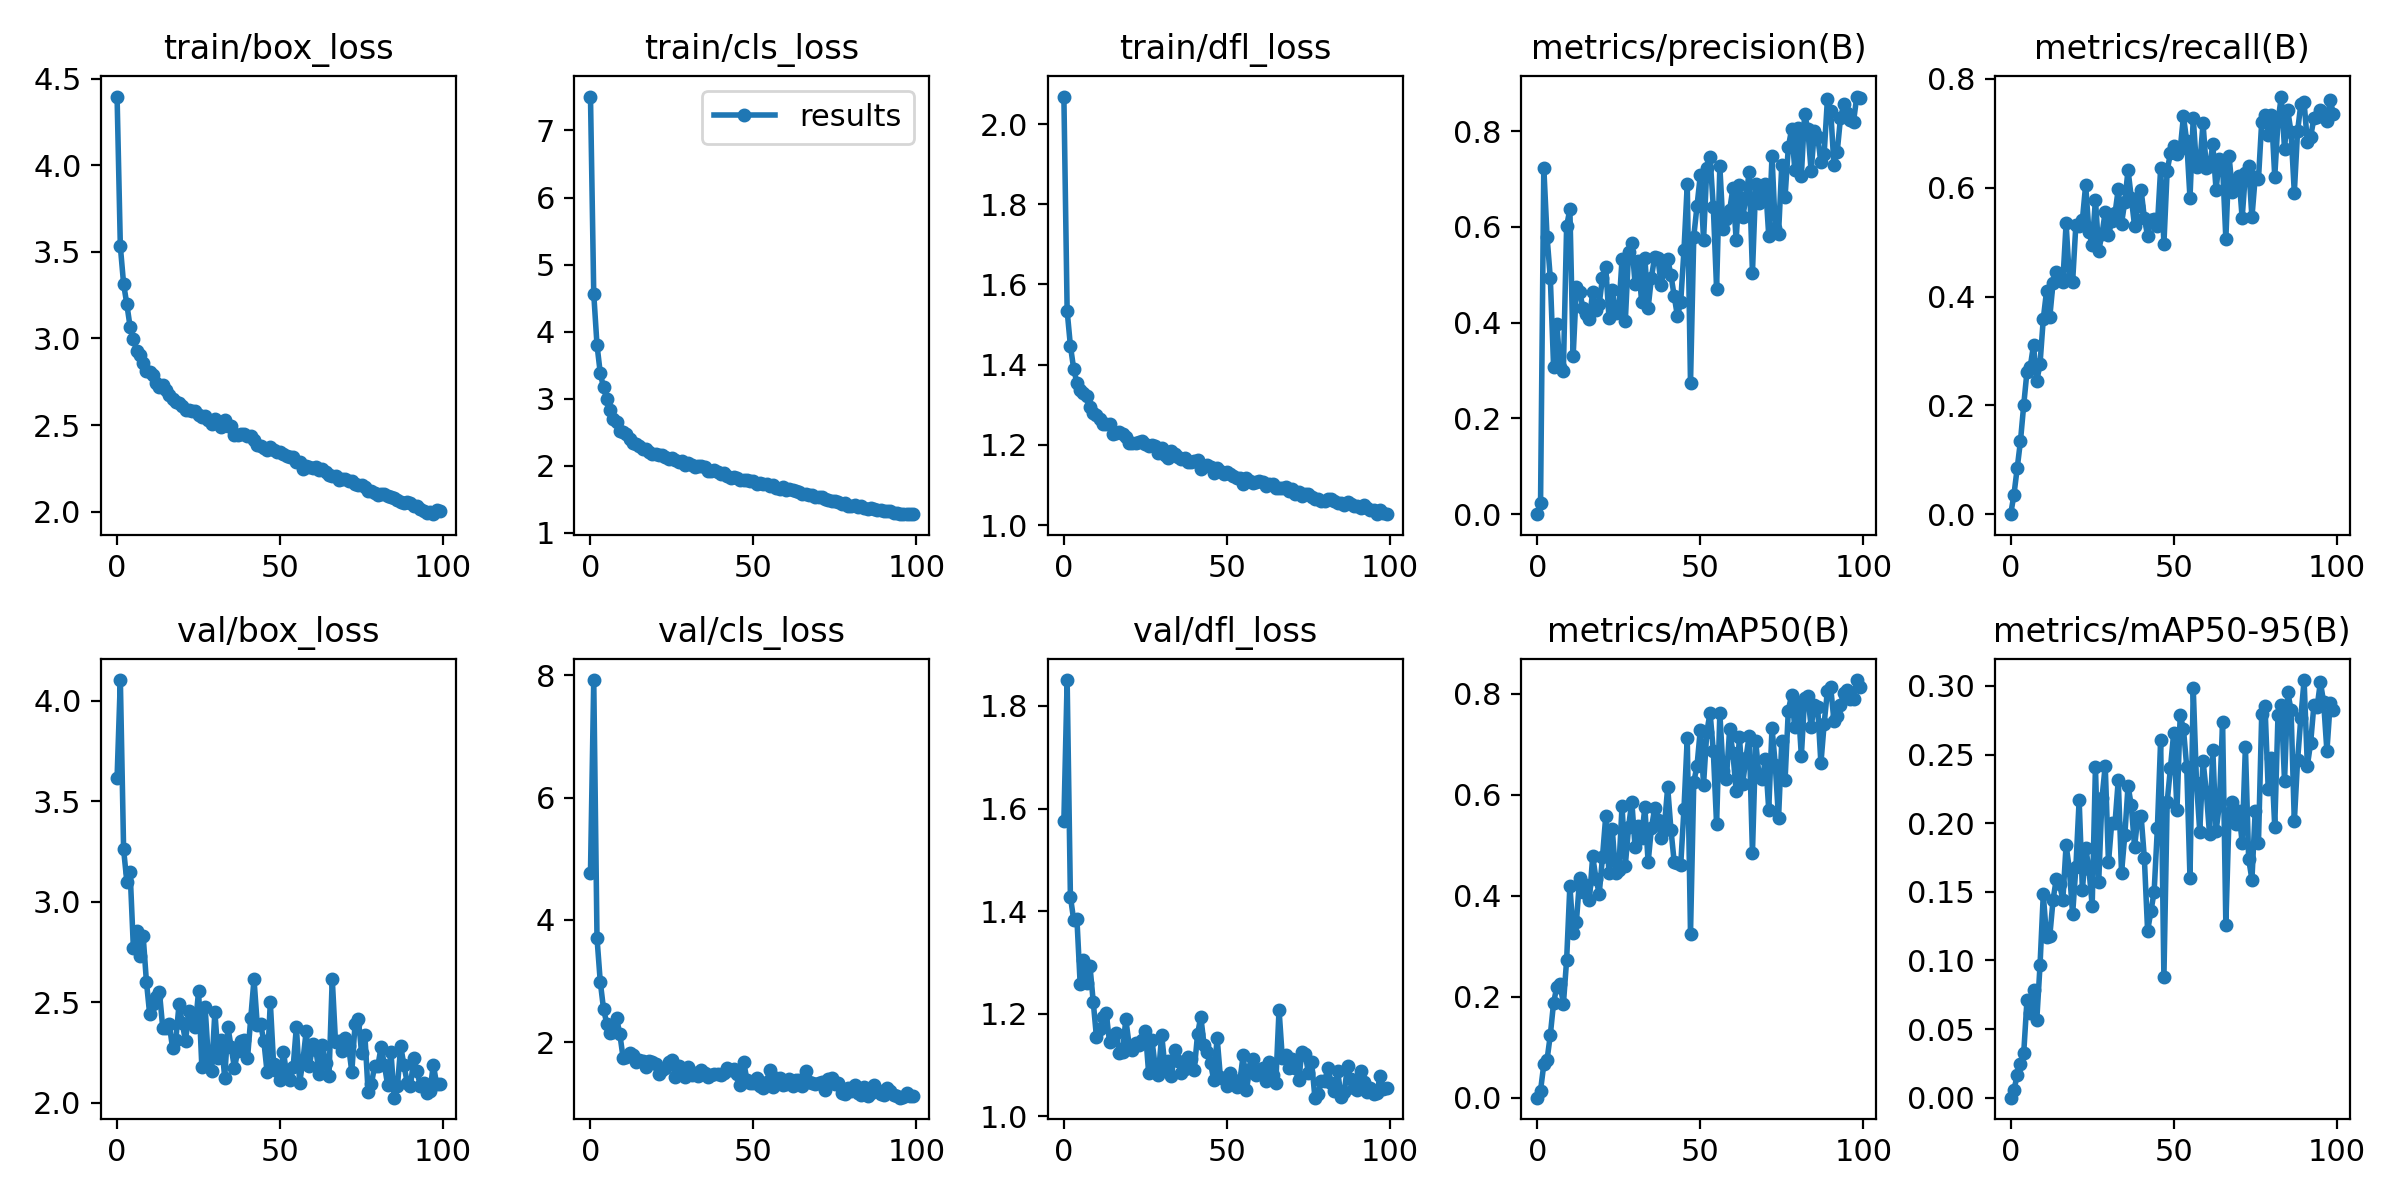

The data file committed next to this chart (first rows):
epoch, train/box_loss, train/cls_loss, train/dfl_loss, metrics/precision(B), metrics/recall(B), metrics/mAP50(B), metrics/mAP50-95(B), val/box_loss, val/cls_loss, val/dfl_loss, lr/pg0, lr/pg1, lr/pg2
0, 4.397, 7.505, 2.069, 0, 0, 0, 0, 3.617, 4.773, 1.576, 0.06758, 0.0003275, 0.0003275
1, 3.532, 4.566, 1.534, 0.02239, 0.03571, 0.01417, 0.00558, 4.103, 7.921, 1.851, 0.03457, 0.0006543, 0.0006543
2, 3.315, 3.803, 1.447, 0.7237, 0.08454, 0.06584, 0.0164, 3.26, 3.704, 1.428, 0.001559, 0.0009745, 0.0009745
3, 3.196, 3.384, 1.39, 0.5793, 0.1343, 0.07518, 0.02478, 3.098, 2.989, 1.383, 0.0009703, 0.0009703, 0.0009703
4, 3.066, 3.169, 1.354, 0.4927, 0.2007, 0.1242, 0.03253, 3.148, 2.545, 1.384, 0.0009703, 0.0009703, 0.0009703
5, 2.995, 2.994, 1.337, 0.3084, 0.2621, 0.1881, 0.07117, 2.769, 2.304, 1.257, 0.0009604, 0.0009604, 0.0009604
6, 2.929, 2.831, 1.329, 0.3965, 0.2708, 0.2195, 0.06201, 2.856, 2.158, 1.306, 0.0009505, 0.0009505, 0.0009505
7, 2.904, 2.704, 1.323, 0.3064, 0.3105, 0.2256, 0.07875, 2.729, 2.174, 1.259, 0.0009406, 0.0009406, 0.0009406
8, 2.861, 2.651, 1.294, 0.2994, 0.2445, 0.1847, 0.05635, 2.829, 2.393, 1.293, 0.0009307, 0.0009307, 0.0009307
9, 2.809, 2.523, 1.278, 0.6016, 0.2761, 0.2725, 0.09646, 2.601, 2.135, 1.223, 0.0009208, 0.0009208, 0.0009208
10, 2.806, 2.501, 1.273, 0.637, 0.3591, 0.4199, 0.1481, 2.44, 1.746, 1.154, 0.0009109, 0.0009109, 0.0009109
11, 2.788, 2.476, 1.265, 0.3296, 0.4098, 0.3265, 0.117, 2.491, 1.761, 1.17, 0.000901, 0.000901, 0.000901
12, 2.741, 2.404, 1.253, 0.4753, 0.3627, 0.3487, 0.1179, 2.525, 1.823, 1.194, 0.0008911, 0.0008911, 0.0008911
13, 2.717, 2.344, 1.251, 0.4645, 0.4259, 0.4345, 0.1441, 2.549, 1.793, 1.2, 0.0008812, 0.0008812, 0.0008812
14, 2.728, 2.325, 1.253, 0.4312, 0.4454, 0.4079, 0.1595, 2.373, 1.677, 1.145, 0.0008713, 0.0008713, 0.0008713
15, 2.703, 2.299, 1.228, 0.4173, 0.4348, 0.4206, 0.1555, 2.369, 1.716, 1.151, 0.0008614, 0.0008614, 0.0008614
16, 2.672, 2.248, 1.228, 0.4073, 0.4277, 0.3923, 0.144, 2.392, 1.694, 1.162, 0.0008515, 0.0008515, 0.0008515
17, 2.652, 2.253, 1.233, 0.465, 0.5343, 0.4782, 0.1842, 2.272, 1.602, 1.124, 0.0008416, 0.0008416, 0.0008416
18, 2.631, 2.201, 1.228, 0.4274, 0.4331, 0.4336, 0.1662, 2.311, 1.695, 1.126, 0.0008317, 0.0008317, 0.0008317
19, 2.629, 2.177, 1.219, 0.4391, 0.4272, 0.404, 0.1337, 2.488, 1.677, 1.189, 0.0008218, 0.0008218, 0.0008218
20, 2.608, 2.177, 1.206, 0.4936, 0.5322, 0.4765, 0.1678, 2.395, 1.649, 1.14, 0.0008119, 0.0008119, 0.0008119
21, 2.589, 2.161, 1.205, 0.5162, 0.5302, 0.5577, 0.2169, 2.305, 1.484, 1.13, 0.000802, 0.000802, 0.000802
22, 2.587, 2.157, 1.206, 0.4099, 0.5413, 0.4442, 0.1512, 2.454, 1.548, 1.143, 0.0007921, 0.0007921, 0.0007921
23, 2.58, 2.13, 1.207, 0.4692, 0.6053, 0.5322, 0.1822, 2.395, 1.585, 1.139, 0.0007822, 0.0007822, 0.0007822
24, 2.583, 2.108, 1.209, 0.4204, 0.5194, 0.4446, 0.1665, 2.376, 1.677, 1.149, 0.0007723, 0.0007723, 0.0007723
25, 2.556, 2.122, 1.201, 0.4266, 0.4943, 0.4517, 0.14, 2.557, 1.708, 1.167, 0.0007624, 0.0007624, 0.0007624
26, 2.546, 2.081, 1.196, 0.5324, 0.5782, 0.5777, 0.241, 2.176, 1.432, 1.084, 0.0007525, 0.0007525, 0.0007525
27, 2.55, 2.063, 1.2, 0.4028, 0.4845, 0.4596, 0.1573, 2.476, 1.606, 1.149, 0.0007426, 0.0007426, 0.0007426
28, 2.53, 2.077, 1.197, 0.5466, 0.5146, 0.536, 0.2181, 2.216, 1.549, 1.098, 0.0007327, 0.0007327, 0.0007327
29, 2.506, 2.019, 1.181, 0.567, 0.5557, 0.5865, 0.2419, 2.157, 1.431, 1.08, 0.0007228, 0.0007228, 0.0007228
30, 2.536, 2.038, 1.193, 0.4801, 0.5129, 0.4956, 0.1714, 2.452, 1.597, 1.159, 0.0007129, 0.0007129, 0.0007129
31, 2.517, 2.015, 1.174, 0.5278, 0.5392, 0.5381, 0.2004, 2.224, 1.465, 1.095, 0.000703, 0.000703, 0.000703
32, 2.487, 1.988, 1.168, 0.4436, 0.5527, 0.514, 0.1999, 2.311, 1.49, 1.107, 0.0006931, 0.0006931, 0.0006931
33, 2.53, 1.994, 1.184, 0.5356, 0.5977, 0.576, 0.2315, 2.123, 1.453, 1.078, 0.0006832, 0.0006832, 0.0006832
34, 2.497, 2.005, 1.178, 0.4304, 0.5341, 0.466, 0.1638, 2.375, 1.548, 1.129, 0.0006733, 0.0006733, 0.0006733
35, 2.494, 1.981, 1.169, 0.4933, 0.5744, 0.5333, 0.1911, 2.275, 1.491, 1.107, 0.0006634, 0.0006634, 0.0006634
36, 2.444, 1.923, 1.165, 0.5378, 0.6329, 0.5728, 0.2271, 2.172, 1.424, 1.085, 0.0006535, 0.0006535, 0.0006535
37, 2.442, 1.923, 1.166, 0.5356, 0.5811, 0.5505, 0.2129, 2.256, 1.463, 1.092, 0.0006436, 0.0006436, 0.0006436
38, 2.451, 1.937, 1.158, 0.4788, 0.5301, 0.5139, 0.1828, 2.304, 1.488, 1.115, 0.0006337, 0.0006337, 0.0006337
39, 2.447, 1.906, 1.157, 0.5159, 0.5665, 0.5386, 0.2043, 2.309, 1.479, 1.112, 0.0006238, 0.0006238, 0.0006238
40, 2.437, 1.875, 1.159, 0.5329, 0.596, 0.6145, 0.2054, 2.219, 1.464, 1.09, 0.0006139, 0.0006139, 0.0006139
41, 2.439, 1.898, 1.163, 0.4993, 0.5449, 0.5307, 0.1746, 2.42, 1.499, 1.16, 0.000604, 0.000604, 0.000604
42, 2.412, 1.85, 1.14, 0.4555, 0.5111, 0.4666, 0.1215, 2.614, 1.57, 1.194, 0.0005941, 0.0005941, 0.0005941
43, 2.384, 1.816, 1.147, 0.4132, 0.5407, 0.4646, 0.1357, 2.387, 1.549, 1.139, 0.0005842, 0.0005842, 0.0005842
44, 2.377, 1.831, 1.15, 0.4441, 0.5423, 0.4611, 0.1499, 2.39, 1.565, 1.126, 0.0005743, 0.0005743, 0.0005743
45, 2.366, 1.816, 1.145, 0.5517, 0.5301, 0.5727, 0.1964, 2.308, 1.474, 1.103, 0.0005644, 0.0005644, 0.0005644
46, 2.356, 1.786, 1.13, 0.6891, 0.6355, 0.7122, 0.2605, 2.154, 1.302, 1.07, 0.0005545, 0.0005545, 0.0005545
47, 2.374, 1.782, 1.141, 0.2734, 0.497, 0.3248, 0.08759, 2.5, 1.677, 1.153, 0.0005446, 0.0005446, 0.0005446
48, 2.353, 1.783, 1.135, 0.5798, 0.6316, 0.6245, 0.2154, 2.192, 1.379, 1.077, 0.0005347, 0.0005347, 0.0005347
49, 2.342, 1.773, 1.128, 0.6441, 0.6632, 0.6576, 0.2401, 2.156, 1.327, 1.072, 0.0005248, 0.0005248, 0.0005248
50, 2.344, 1.777, 1.133, 0.7075, 0.6763, 0.7282, 0.2657, 2.111, 1.327, 1.06, 0.0005149, 0.0005149, 0.0005149
51, 2.33, 1.737, 1.127, 0.5731, 0.6627, 0.62, 0.2094, 2.254, 1.414, 1.085, 0.000505, 0.000505, 0.000505
52, 2.323, 1.748, 1.122, 0.7222, 0.6706, 0.7239, 0.2787, 2.144, 1.279, 1.067, 0.0004951, 0.0004951, 0.0004951
53, 2.316, 1.734, 1.118, 0.7457, 0.7319, 0.7627, 0.2685, 2.114, 1.252, 1.057, 0.0004852, 0.0004852, 0.0004852
54, 2.314, 1.737, 1.117, 0.6408, 0.6851, 0.6863, 0.2411, 2.175, 1.352, 1.07, 0.0004753, 0.0004753, 0.0004753
55, 2.286, 1.706, 1.102, 0.471, 0.5812, 0.5412, 0.1601, 2.378, 1.537, 1.119, 0.0004654, 0.0004654, 0.0004654
56, 2.288, 1.708, 1.118, 0.7264, 0.7291, 0.7614, 0.2982, 2.098, 1.269, 1.052, 0.0004555, 0.0004555, 0.0004555
57, 2.247, 1.668, 1.11, 0.5964, 0.6374, 0.6467, 0.2296, 2.208, 1.407, 1.092, 0.0004456, 0.0004456, 0.0004456
58, 2.262, 1.66, 1.104, 0.6155, 0.6419, 0.6309, 0.1939, 2.354, 1.409, 1.111, 0.0004357, 0.0004357, 0.0004357
59, 2.259, 1.678, 1.108, 0.6346, 0.7188, 0.7294, 0.2455, 2.181, 1.308, 1.08, 0.0004258, 0.0004258, 0.0004258
... 40 more rows
